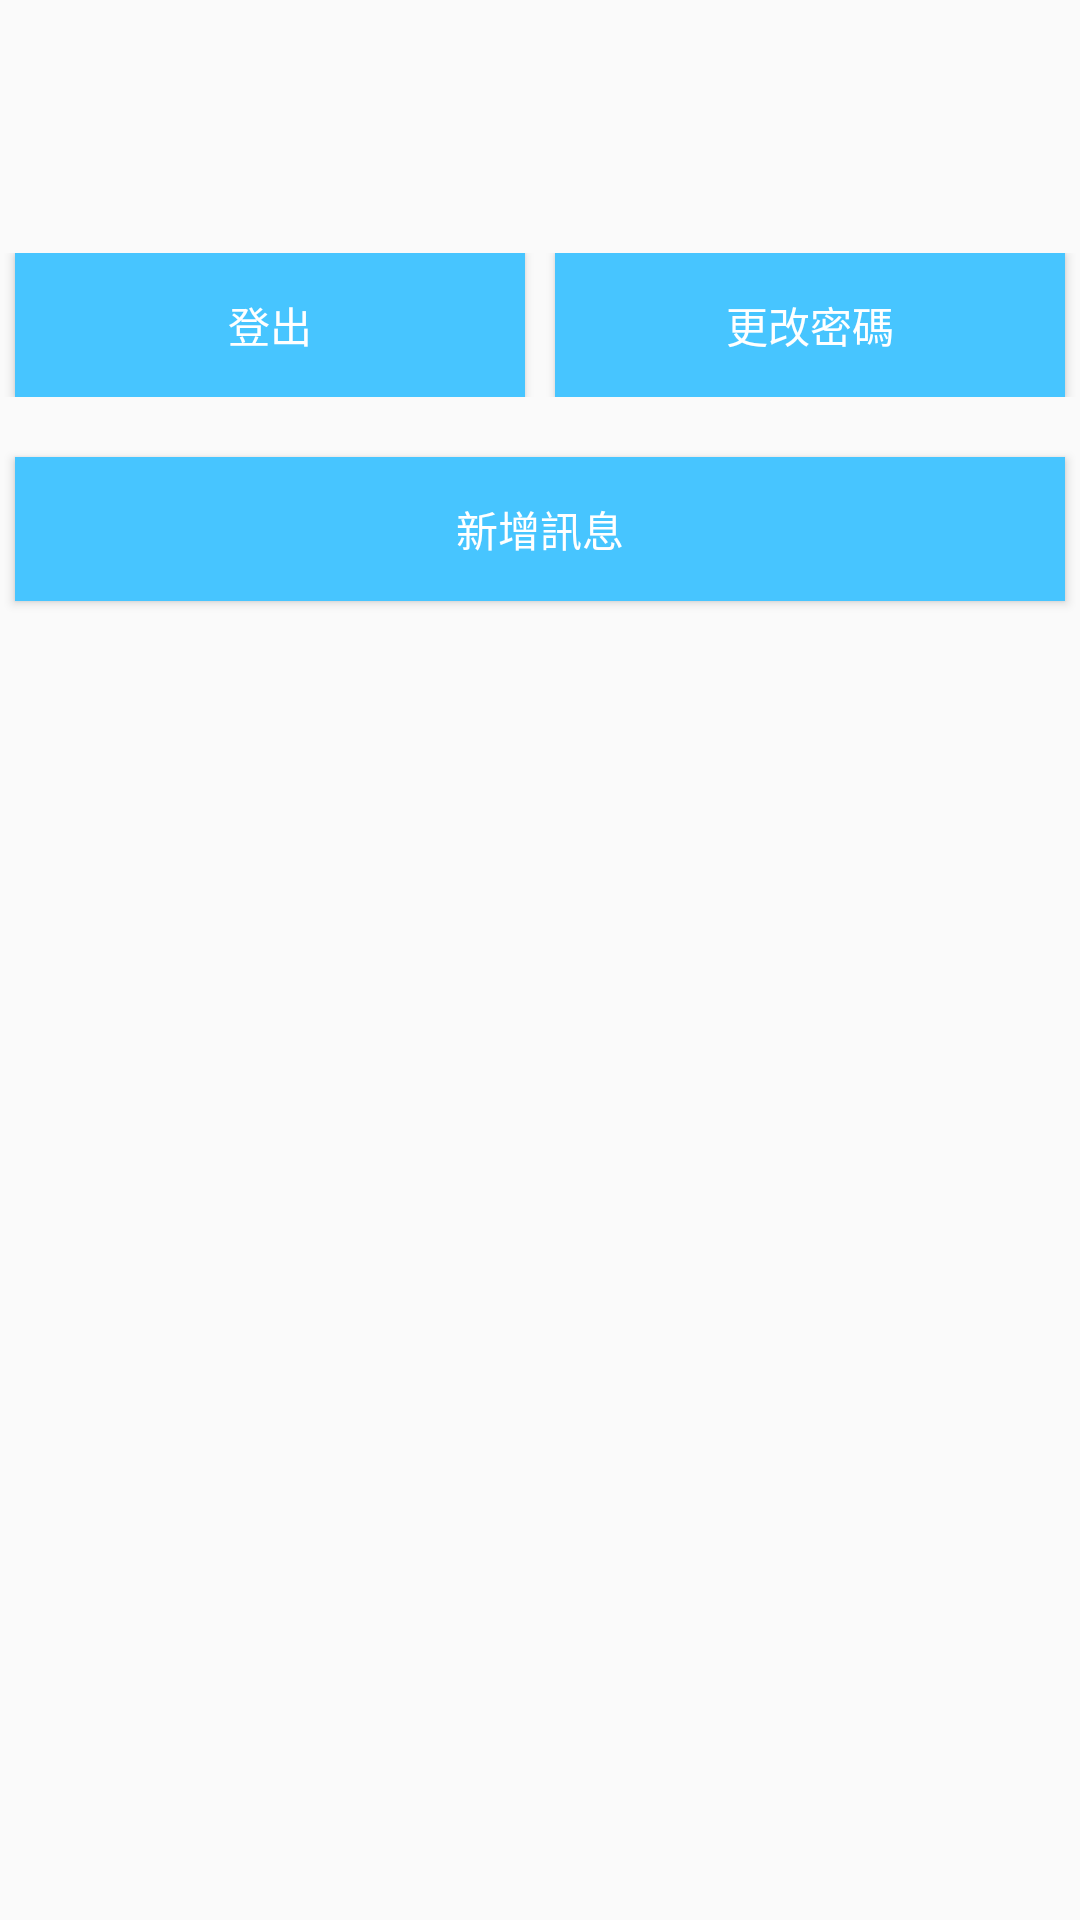

The Android layout XML behind this screen, and the referenced resources:
<!-- AndroidManifest.xml: application theme AppTheme -->
<!-- res/layout/php_fragment_profile.xml -->
<?xml version="1.0" encoding="utf-8"?>
<LinearLayout xmlns:android="http://schemas.android.com/apk/res/android"
    xmlns:tools="http://schemas.android.com/tools"
    android:orientation="vertical"
    android:layout_marginLeft="40dp"
    android:layout_marginRight="40dp"
    android:gravity="center"
    android:layout_width="match_parent"
    android:layout_height="match_parent"
    android:weightSum="1">

    <ScrollView
        android:layout_width="match_parent"
        android:layout_height="match_parent">

        <LinearLayout
            android:layout_width="match_parent"
            android:layout_height="wrap_content"
            android:orientation="vertical" >

            <Space
                android:layout_width="match_parent"
                android:layout_height="50dp" />

            <LinearLayout
                android:layout_width="match_parent"
                android:layout_height="match_parent"
                android:orientation="horizontal">

                <TextView
                    android:id="@+id/tv_email"
                    android:layout_width="match_parent"
                    android:layout_height="wrap_content"
                    android:layout_marginLeft="5dp"
                    android:layout_marginRight="5dp"
                    android:layout_marginTop="5dp"
                    android:layout_weight="1"
                    android:textSize="22sp" />

                <TextView
                    android:id="@+id/txt_head"
                    android:layout_width="match_parent"
                    android:layout_height="wrap_content"
                    android:layout_marginLeft="5dp"
                    android:layout_marginRight="5dp"
                    android:layout_marginTop="5dp"
                    android:layout_weight="1"
                    android:textColor="@color/colorAccent"
                    android:textSize="22sp" />
            </LinearLayout>

            <LinearLayout
                android:layout_width="match_parent"
                android:layout_height="match_parent"
                android:orientation="vertical"
                android:weightSum="1">

                <LinearLayout
                    android:layout_width="match_parent"
                    android:layout_height="match_parent"
                    android:orientation="horizontal">

                    <androidx.appcompat.widget.AppCompatButton
                        android:id="@+id/btn_logout"
                        android:layout_width="match_parent"
                        android:layout_height="wrap_content"
                        android:layout_marginLeft="5dp"
                        android:layout_marginRight="5dp"
                        android:layout_weight="1"
                        android:background="@color/colorPrimary"
                        android:text="@string/Log_Out"
                        android:textColor="@android:color/white" />

                    <androidx.appcompat.widget.AppCompatButton
                        android:id="@+id/btn_chg_password"
                        android:layout_width="match_parent"
                        android:layout_height="wrap_content"
                        android:layout_marginLeft="5dp"
                        android:layout_marginRight="5dp"
                        android:layout_weight="1"
                        android:background="@color/colorPrimary"
                        android:text="@string/Change_Password"
                        android:textColor="@android:color/white" />
                </LinearLayout>

                <androidx.appcompat.widget.AppCompatButton
                    android:id="@+id/btn_chg_info"
                    android:layout_width="match_parent"
                    android:layout_height="wrap_content"
                    android:layout_marginTop="20dp"
                    android:layout_marginLeft="5dp"
                    android:layout_marginRight="5dp"
                    android:background="@color/colorPrimary"
                    android:text="@string/New"
                    android:textColor="@android:color/white" />

                <androidx.recyclerview.widget.RecyclerView
                    android:id="@+id/recycler_view"
                    android:layout_width="match_parent"
                    android:layout_height="wrap_content"
                    android:layout_marginTop="10dp"
                    android:scrollbars="vertical" />

            </LinearLayout>
        </LinearLayout>
    </ScrollView>

</LinearLayout>
<!-- resources referenced by this layout -->
<resources>
  <color name="colorAccent">#ff4081</color>
  <color name="colorPrimary">#47c5ff</color>
  <string name="Change_Password">更改密碼</string>
  <string name="Log_Out">登出</string>
  <string name="New">新增訊息</string>
  <style name="AppTheme" parent="Theme.AppCompat.Light.DarkActionBar">
          
          <item name="colorPrimary">   @color/colorPrimary</item>
  
          
          <item name="colorPrimaryDark">#000000</item>
          <item name="colorAccent">@color/colorAccent</item>
  
          <item name="actionBarStyle">@style/AppTheme.MyActionBar</item>
  
      </style>
  <style name="AppTheme.MyActionBar" parent="@android:style/Widget.Holo.Light.ActionBar">
          <item name="titleTextStyle">@style/MyActionBarTitleText</item>
      </style>
  <style name="MyActionBarTitleText" parent="@android:style/TextAppearance.Holo.Widget.ActionBar.Title">
          <item name="android:textColor">#FF0000</item>
      </style>
</resources>
